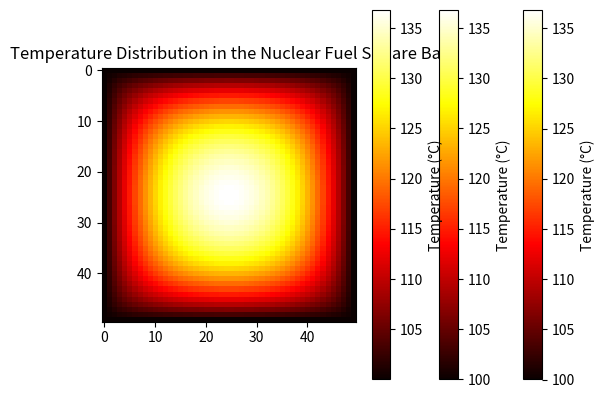

The matplotlib source for this figure:
import numpy as np
import matplotlib.pyplot as plt
from scipy.sparse import lil_matrix, coo_matrix
from scipy.sparse.linalg import gmres, splu, spilu, LinearOperator
import matplotlib.pyplot as plt

def Problem1():
    """
    Assuming that the distance from left end of system to right end is 6M
    Part a) Write out equilibrium equations for the positions of the blokcs and form a linear system.
    80    - x__1  * 2000 + (x__2 - x__1) * 3000 = 0
    (x__3 - x__2) * 3000 - (x__2 - x__1) * 3000 = 0
    (x__4 - x__3) * 3000 - (x__3 - x__2) * 3000 = 0
    (x__5 - x__4) * 3000 - (x__4 - x__3) * 3000 - 60 = 0
    (0    - x__5) * 2000 - (x__5 - x__4) * 3000 = 0
    """
    def gauss_seidel(A, b, x0, tolerance=1e-4, max_iterations=1000):
        x = x0.copy()
        n = len(x)
        iteration = 1
        for i in range(max_iterations):
            x_prev = x.copy()
            for j in range(n):
                sum1 = sum(A[j][k] * x[k] for k in range(j))
                sum2 = sum(A[j][k] * x_prev[k] for k in range(j + 1, n))
                x[j] = (b[j] - sum1 - sum2) / A[j][j]
                iteration += 1
            if np.linalg.norm(x - x_prev) < tolerance:
                return x, i + 1
        return x, iteration

    A = np.array([
        [-5000, 3000, 0, 0, 0],
        [3000, -6000, 3000, 0, 0],
        [0, 3000, -6000, 3000, 0],
        [0, 0, 3000, -6000, 3000],
        [0, 0, 0, 3000, -5000]
        ])
    b = np.array([-80, 0, 0, 60, 0])
    """
    Part b) Use Gauss-Seidel iterations to solve this system. Use an absolute tolerance on the residual's Frobenius norm of 1e-4 to determine convergence. Report the solution and the number of iterations required.
    """
    x, iterations = gauss_seidel(A, b, np.zeros(5))
    print("Solution: ", x)
    print("Number of iterations: ", iterations)
    print("Numpy solution: ", np.linalg.solve(A, b))

def Problem2():
    """
    You have a new nuclear fuel type which is an infinite square bar, 1m in edge length. Its thermal conducitivity is  𝑘=2𝑊/𝑚2 . During irradiation, it generate fission heat  𝑄=1𝑘𝑊/𝑚3  and is cooled with heat pipes which keep the surface temperature exactly  100 0𝐶 .

    Reminder: The steady-state heat transport equation is:  −∇⋅[−𝑘∇𝑇]=−𝑄

    Part a) Discretize the problem with a 100x100 mesh and find the maximum
    temperature in steady state.
    Part b) Ideally, your solution will be independant of your mesh size.
    Conduct a mesh sensativity analysis (which means to halve the mesh size and
    rerun) to check if your solution depend on your discretization.
    Use an iterative method and comment on the effectiveness of an ILU
    preconditioner.
    """
    def computeTemperature(n, precondition):
        L = 1.0  # length of the square bar (1 meter)
        k = 2.0  # thermal conductivity (W/m^2)
        Q = 1000.0  # heat generation (W/m^3)
        T_boundary = 100.0  # boundary temperature (°C)

        dx = L / (n - 1)

        N = n * n

        A = lil_matrix((N, N))
        B = np.zeros(N)

        def index(i, j):
            return i * n + j

        for i in range(n):
            for j in range(n):
                idx = index(i, j)

                if i == 0 or i == n-1 or j == 0 or j == n-1:
                    A[idx, idx] = 1
                    B[idx] = T_boundary
                else:
                    A[idx, index(i+1, j)] = 1  # T(i+1, j)
                    A[idx, index(i-1, j)] = 1  # T(i-1, j)
                    A[idx, index(i, j+1)] = 1  # T(i, j+1)
                    A[idx, index(i, j-1)] = 1  # T(i, j-1)
                    A[idx, idx] = -4  # T(i, j)

                    B[idx] = -Q * dx**2 / k

        A = A.tocsr()

        ilu =precondition(A) 

        M_x = LinearOperator(A.shape, matvec=ilu.solve)

        T, exitCode = gmres(A, B, M=M_x, atol=1e-6, rtol=1e-6)


        T_grid = T.reshape((n, n))

        max_temperature = np.max(T_grid)
        print(f"Maximum temperature in the system: {max_temperature:.2f} °C")

        plt.imshow(T_grid, cmap='hot', interpolation='nearest')
        plt.colorbar(label="Temperature (°C)")
        plt.title("Temperature Distribution in the Nuclear Fuel Square Bar")
        plt.show()
    print("Using SPLU preconditioner (no precondition)")
    computeTemperature(100, splu) #Part a
    computeTemperature(50, splu) #Part b half mesh check
    ##Part A and part b show the same results even though 
    print("Using SPILU preconditioner")
    computeTemperature(50, spilu)
    #the result shows no significant difference between using ilu preconditioning and not using it.

if __name__ == "__main__":
    Problem1()
    Problem2()
